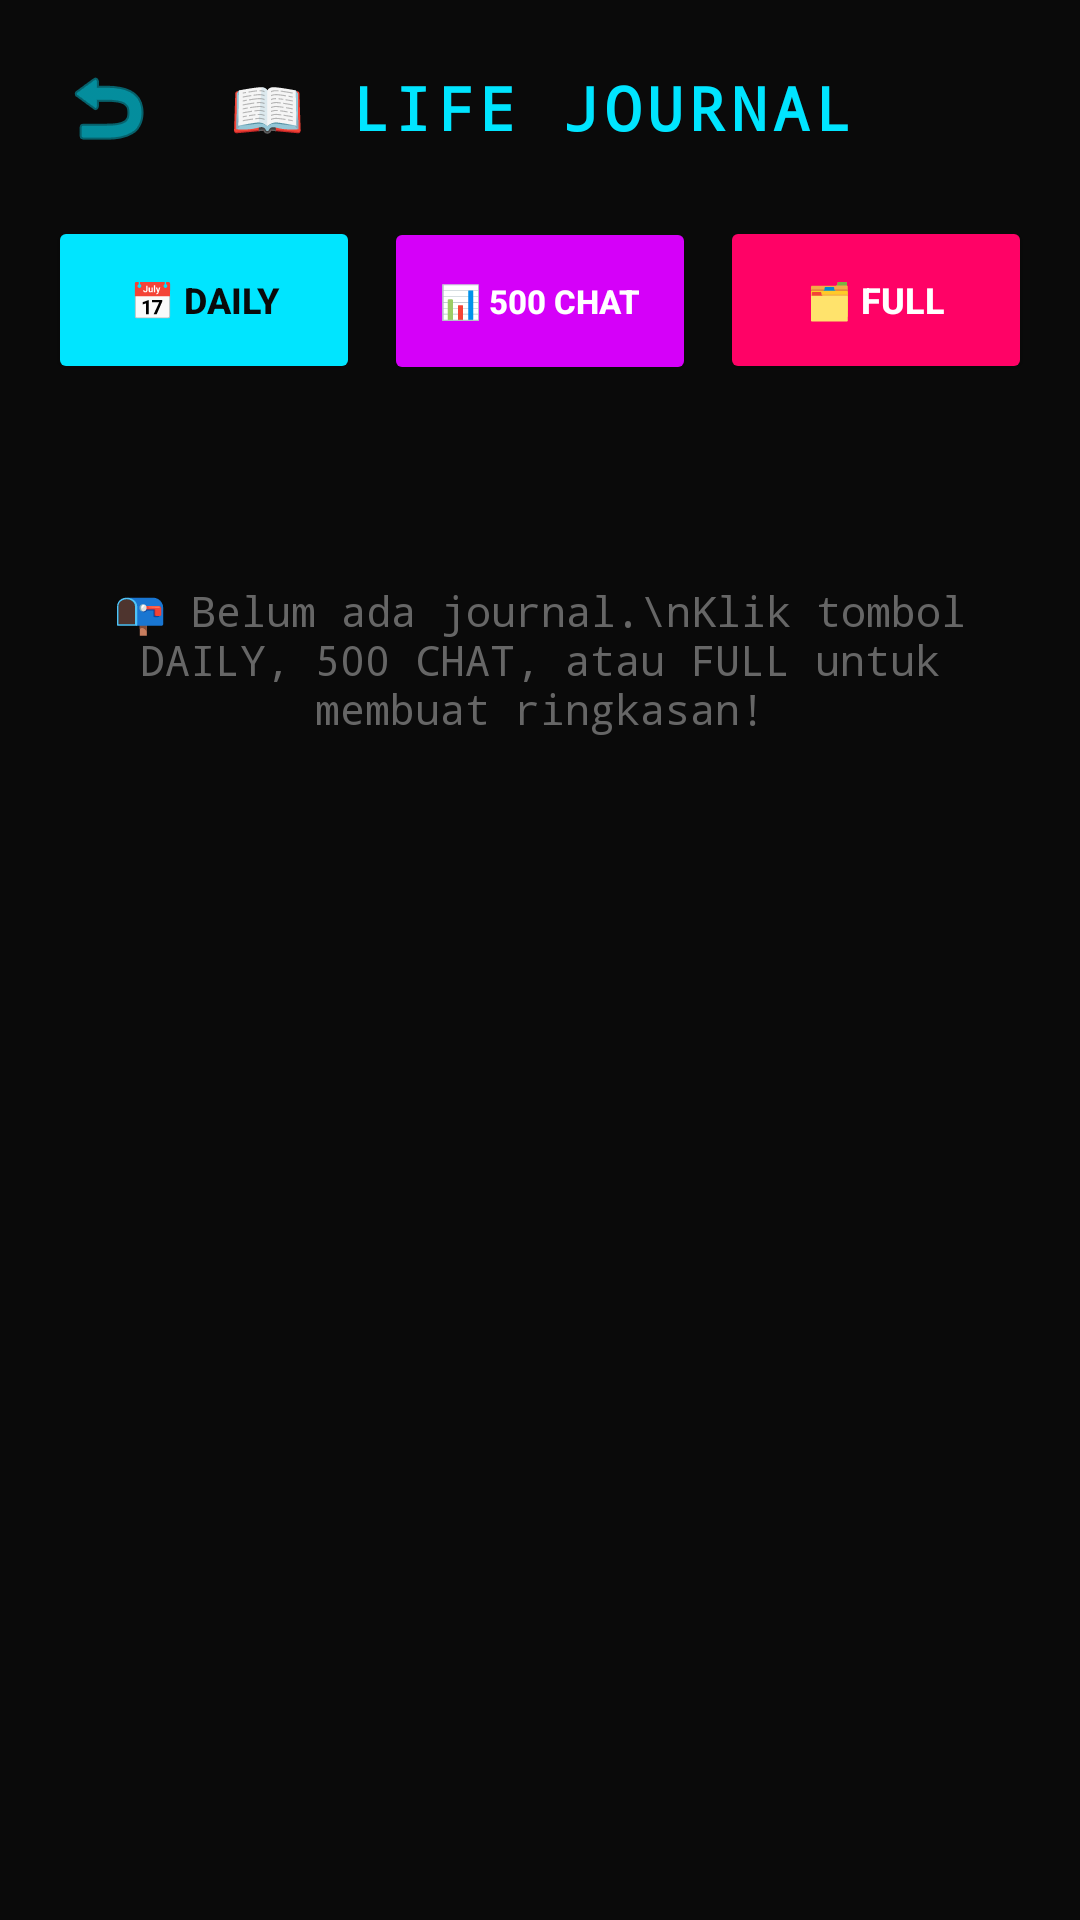

The Android layout XML behind this screen, and the referenced resources:
<!-- AndroidManifest.xml: application theme Theme.SmartEyeX -->
<!-- res/layout/activity_journal.xml -->
<?xml version="1.0" encoding="utf-8"?>
<LinearLayout xmlns:android="http://schemas.android.com/apk/res/android"
    android:layout_width="match_parent"
    android:layout_height="match_parent"
    android:orientation="vertical"
    android:background="#0A0A0A"
    android:padding="16dp">

    
    <LinearLayout
        android:layout_width="match_parent"
        android:layout_height="wrap_content"
        android:orientation="horizontal"
        android:gravity="center_vertical"
        android:layout_marginBottom="16dp">

        <ImageButton
            android:id="@+id/backButton"
            android:layout_width="40dp"
            android:layout_height="40dp"
            android:src="@android:drawable/ic_menu_revert"
            android:background="?android:attr/selectableItemBackgroundBorderless"
            android:tint="#00E5FF" />

        <TextView
            android:layout_width="0dp"
            android:layout_height="wrap_content"
            android:layout_weight="1"
            android:text="📖 LIFE JOURNAL"
            android:textSize="20sp"
            android:textStyle="bold"
            android:textColor="#00E5FF"
            android:gravity="center"
            android:fontFamily="monospace"
            android:letterSpacing="0.1" />

        <View android:layout_width="40dp" android:layout_height="40dp" />

    </LinearLayout>

    
    <LinearLayout
        android:layout_width="match_parent"
        android:layout_height="wrap_content"
        android:orientation="horizontal"
        android:layout_marginBottom="16dp">

        <Button
            android:id="@+id/generateDailyButton"
            android:layout_width="0dp"
            android:layout_height="56dp"
            android:layout_weight="1"
            android:text="📅 DAILY"
            android:backgroundTint="#00E5FF"
            android:textColor="#0A0A0A"
            android:textStyle="bold"
            android:layout_marginEnd="4dp"
            android:textSize="12sp" />

        <Button
            android:id="@+id/generateMonthlyButton"
            android:layout_width="0dp"
            android:layout_height="56dp"
            android:layout_weight="1"
            android:text="📊 500 CHAT"
            android:backgroundTint="#D500F9"
            android:textColor="#FFFFFF"
            android:textStyle="bold"
            android:layout_marginStart="4dp"
            android:layout_marginEnd="4dp"
            android:textSize="11sp" />

        <Button
            android:id="@+id/generateFullButton"
            android:layout_width="0dp"
            android:layout_height="56dp"
            android:layout_weight="1"
            android:text="🗂️ FULL"
            android:backgroundTint="#FF0266"
            android:textColor="#FFFFFF"
            android:textStyle="bold"
            android:layout_marginStart="4dp"
            android:textSize="12sp" />

    </LinearLayout>

    
    <LinearLayout
        android:id="@+id/loadingPanel"
        android:layout_width="match_parent"
        android:layout_height="wrap_content"
        android:orientation="vertical"
        android:padding="24dp"
        android:background="@drawable/bg_cyber_card"
        android:visibility="gone"
        android:layout_marginBottom="16dp">

        <ProgressBar
            android:layout_width="48dp"
            android:layout_height="48dp"
            android:layout_gravity="center"
            android:indeterminateTint="#00E5FF" />

        <TextView
            android:id="@+id/loadingText"
            android:layout_width="wrap_content"
            android:layout_height="wrap_content"
            android:layout_gravity="center"
            android:text="Membuat ringkasan..."
            android:textColor="#00E5FF"
            android:layout_marginTop="12dp"
            android:fontFamily="monospace" />

    </LinearLayout>

    
    <TextView
        android:id="@+id/emptyText"
        android:layout_width="match_parent"
        android:layout_height="wrap_content"
        android:layout_gravity="center"
        android:layout_marginTop="50dp"
        android:text="📭 Belum ada journal.\nKlik tombol DAILY, 500 CHAT, atau FULL untuk membuat ringkasan!"
        android:textColor="#666666"
        android:textSize="14sp"
        android:gravity="center"
        android:fontFamily="monospace"
        android:visibility="visible" />

    
    <androidx.recyclerview.widget.RecyclerView
        android:id="@+id/journalRecyclerView"
        android:layout_width="match_parent"
        android:layout_height="match_parent"
        android:visibility="gone" />

</LinearLayout>
<!-- resources referenced by this layout -->
<resources>
  <!-- drawable bg_cyber_card (drawable) -->
  <?xml version="1.0" encoding="utf-8"?>
  <shape xmlns:android="http://schemas.android.com/apk/res/android">
      <solid android:color="#1A00E5FF"/>
      <stroke android:width="1dp" android:color="#00E5FF"/>
      <corners android:radius="16dp"/>
  </shape>
  <style name="Theme.SmartEyeX" parent="Theme.MaterialComponents.DayNight.NoActionBar">
          <item name="colorPrimary">#00E5FF</item>
          <item name="colorPrimaryVariant">#00B8D4</item>
          <item name="colorSecondary">#FF0266</item>
          <item name="colorSecondaryVariant">#D500F9</item>
          <item name="android:statusBarColor">#0D0D0D</item>
          <item name="android:navigationBarColor">#0D0D0D</item>
          <item name="android:windowBackground">@color/cyber_dark</item>
      </style>
  <color name="cyber_dark">#0A0A0A</color>
</resources>
